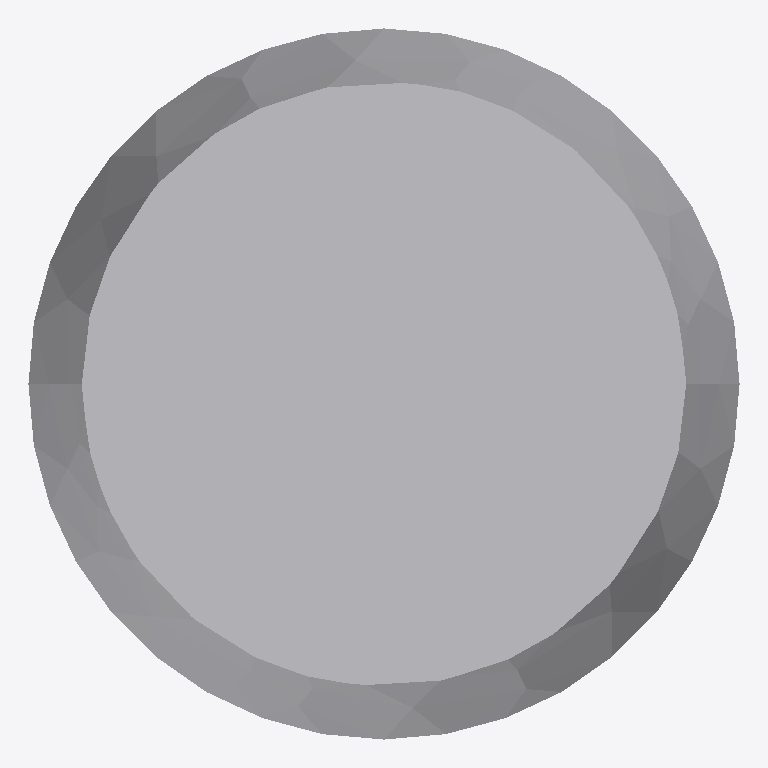
Plan cut of the same IFC building model at storey 'Port De Barcelona' (level 0.00 m, cut at 1.40 m), seen from above with north up, elements coloured by IFC class: 1 other element (light grey). Cut surfaces are drawn darker.
Extent 0.8 m × 0.8 m × 7.0 m (x, y, z). Storeys (1): Port De Barcelona at 0.00 m. Elements (1): 1 IfcFlowTerminal.

HEADER;
FILE_DESCRIPTION(('ViewDefinition [CoordinationView_V2.0]'),'2;1');
FILE_NAME('','',(''),(''),'','','');
FILE_SCHEMA(('IFC2X3'));
ENDSEC;
DATA;
#105=IFCPROJECT('34UKVHeH5CHvrwyycS_2aZ',$,'Port De Barcelona',$,$,'Port De Barcelona','Port De Barcelona',(#97),#92);
#130=IFCSITE('34UKVHeH5CHvrwyycS_2aX',$,'Default',$,$,#127,$,$,.ELEMENT.,(42,21,31,181945),(-71,-3,-24,-263305),0.0,$,$);
#115=IFCBUILDING('34UKVHeH5CHvrwyycS_2aY',$,'Port De Barcelona',$,$,#32,$,'Port De Barcelona',.ELEMENT.,$,$,$);
#124=IFCBUILDINGSTOREY('34UKVHeH5CHvrwyybZ1_NS',$,'Port De Barcelona',$,'Level:8mm Head',#122,$,'Port De Barcelona',.ELEMENT.,0.0);
#4001=IFCFLOWTERMINAL('17o7wfm2n4wgtEkqv$RehO',$,'APBCN-URB-MOB-Farola_Troncoconica_Simple:Tipo1:238068',$,'APBCN-URB-MOB-Farola_Troncoconica_Simple:Tipo1',#3999,#3994,'238068');
ENDSEC;
